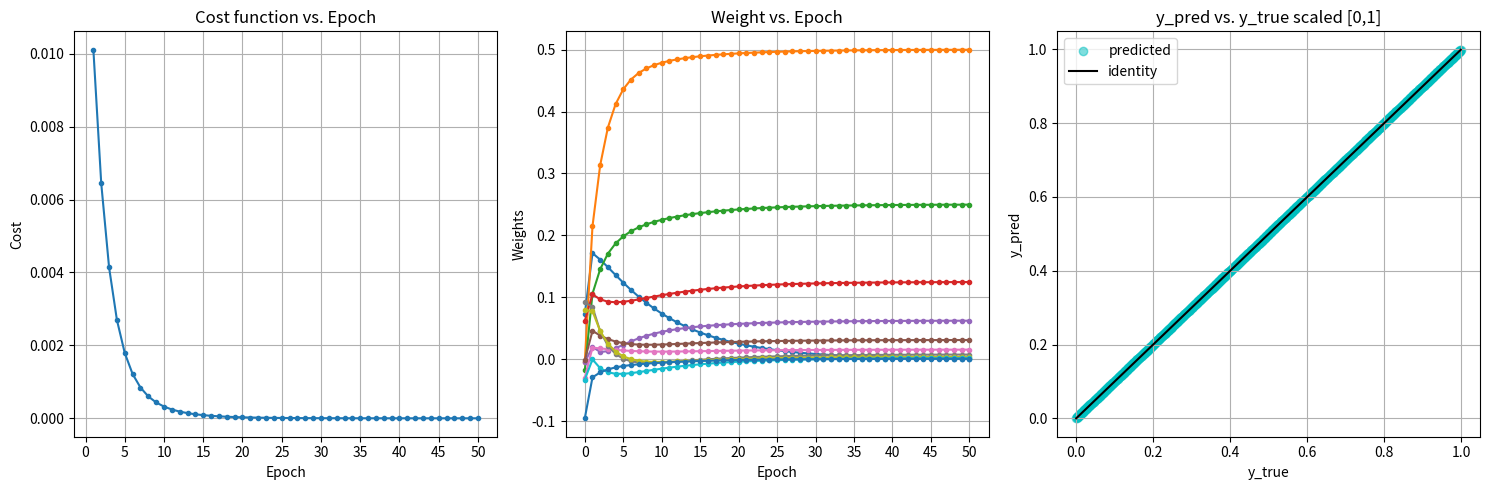

Write Python code to recreate this figure.
#!/usr/bin/env python3

"""
Module to implement a single perceptron and a
helper class to generate training data.

Reference implementation: Create a D2A converter using a 
single perceptron.
"""
import numpy as np
import matplotlib.pyplot as plt

class Perceptron():
    """
    Class to implement an n-input perceptron with identity activation.
    
    Arguments:
        n_inputs: no. of inputs
        
    Attributes:
        _weights: list of weights(w0,...,wn), one per epoch
        _cost: list of cost function values(one per epoch)
        _epochs: no. of epochs to train the perceptron
        
    Methods:
        fit(X,y,n_epochs=10,batch_size=1): train the perceptron with
            training data X,y for n_epochs(default 10) with batch size
            of batch_size(default 1)
        predict(X): predict y for test data X on an already fitted perceptron.
            
    Since the training  and test data are deterministic,
    we do not need cross-validation.  It is enough if we
    just look at the cost function.
"""

    def __init__(self, n_inputs):
        """Create perceptron with n inputs."""
        
        self._n_inputs = n_inputs
        # Generate n_inputs random weights[0,1) and 1 bias.
        self._weights = np.random.uniform(low=-0.1, high=0.1, size=(n_inputs+1,))
        # Will get updated at end of every epoch.  At end of training, has all
        # weights of a trained perceptron.
        # history of weights
        self._weights_hist = []
        # store the initial weights first
        self._weights_hist.append(self._weights)
        
        # Array of costs 1 per epoch.
        self._cost_hist = []
        
        # For how many epochs have we trained?
        self._epochs = 0
                
        
    def fit(self,X,y, epochs=10, batch_size=1):
        """Train the perceptron with X,y
        
        Arguments: 
            epochs: no.of epochs to train
            batch_size: batch size            
        """
        lr = 0.01  #learning rate
        
        for i in range(epochs):
            for x_vec,y_true in zip(X,y):
                x_vec = np.append([1],x_vec) # Prepend 1 for the bias
                output = np.dot(self._weights,x_vec).squeeze()
                
                #Calculate delta_w from error gradient and learning rate
                ######### Update the weights ############
                delta_w = lr*x_vec*(output-y_true)
                self._weights = self._weights-delta_w

            #Keep track of the cost function
            cost_func = 0.5*(output-y_true)**2
            self._cost_hist.append(cost_func)
                            
            #keep weights history
            self._weights_hist.append(self._weights)
                
            self._epochs += 1  #Increment epochs count
            
        #Return training history
        return {"cost":self._cost_hist, "weights":self._weights_hist,"epochs":self._epochs}
        
    def predict(self,X):
        """
        Predict target y for test data X
        Arguments: X test data
        """
        #Insert a 1 in the first column(index 0) of all X rows
        _X = np.insert(X, 0, 1, axis=1)
        return np.dot(_X,self._weights)
        
    def __repr__(self):
        """
        Print representation of the object.
        """
        return f'perceptron <{id(self):x}> inputs:{self._n_inputs}, epochs:{self._epochs}, weights:{self._weights}'


class Vector_generator():
    """ 
    Generate list of binary digit vectors of specified length and width.
    
    Arguments:
        n_bits: width of the vector(default 8).
        
    Methods:
        get_samples(n_samples=10): get specified number of random
            samples(default 10) of type X,y with y scaled[0,1)
        get_cons_samples(): get consecutive samples from 0 to 2^n_bits-1        
    """

    def __init__(self, n_bits=8):
        """Initialize a vector generator of width n_bits"""
        self._n_bits = n_bits
        self._X_arr = []
        self._y_arr = []
        
    def get_samples(self, n_samples=10):
        """Get specified no. of random vectors(default 10)"""
        
        self._X_arr = []
        self._y_arr = []
        
        for i in range(n_samples):
            # Get 1 random integer in range 0,2**n_bits
            n = np.random.randint(2**self._n_bits)
            # Convert it to binary vector
            X = [int(i) for i in list(f'{n:0{self._n_bits}b}')]
            # Alternatively
            # X = np.array(list(f'{n:0{_n_bits}b}')).astype(int)
            # Its equivalent floating point value in range [0,1)
            y = round(n/(2**self._n_bits),6)
            self._X_arr.append(X)
            self._y_arr.append(y)
            
        return self._X_arr, self._y_arr

        
    def get_cons_samples(self):
        """get consecutive samples from 0 to 2^n_bits-1"""
        
        self._X_arr = []
        self._y_arr = []
        
        for cons_n in range(2**self._n_bits):
            # Get the integer from the range 0,2**n_bits
            # Convert it to binary vector
            X = [int(i) for i in list(f'{cons_n:0{self._n_bits}b}')]
            y = round(cons_n/(2**self._n_bits),6)
            self._X_arr.append(X)
            self._y_arr.append(y)
            
        return self._X_arr, self._y_arr



if __name__ == "__main__":
    # Create a data generator
    v_gen10bit = Vector_generator(n_bits = 10)    
    X,y = v_gen10bit.get_samples(n_samples=200)
    
    #Create the perceptron
    percep = Perceptron(n_inputs = 10)
    print(percep)
    
    #Train the perceptron
    training_history = percep.fit(X,y,epochs=50)
    print(percep)

    #plot the minimization of the cost function and ...    
    #...the convergence of the weights+bias
    #In short, plot the training progress.
    fig,ax = plt.subplots(1,3, figsize=(15,5))
    
    # Some nuances of plotting. For plotting costs, epochs start at 1
    # Cost at the end of each epoch    
    ax[0].plot(np.arange(1,training_history["epochs"]+1),training_history["cost"], '.-')
    ax[0].set_xticks(np.arange(0,training_history["epochs"]+1,5))
    ax[0].set_title("Cost function vs. Epoch")
    ax[0].set_xlabel("Epoch")
    ax[0].set_ylabel("Cost")
    ax[0].grid()
    

    # There is one more set of weights than number of epochs because
    # We also plot the initial weights before we started the first epoch
    # Epoch starts with 0

    ax[1].plot(training_history["weights"], '.-')
    ax[1].set_xticks(np.arange(0,training_history["epochs"]+1,5))
    ax[1].set_title("Weight vs. Epoch")
    ax[1].set_xlabel("Epoch")
    ax[1].set_ylabel("Weights")
    ax[1].grid()

    #Try out predictions with our perceptron
    #Generate consecutive data
    Xt,yt = v_gen10bit.get_cons_samples()
    y_pred = percep.predict(Xt)
    
    #Plot y_pred vs. y_true
    ax[2].scatter(yt, y_pred, c = 'c', alpha=0.5, label='predicted')
    ax[2].plot(yt,yt, 'k', label='identity')
    ax[2].set_title("y_pred vs. y_true scaled [0,1]")
    ax[2].set_xlabel("y_true")
    ax[2].set_ylabel("y_pred")
    ax[2].legend(loc='best')
    ax[2].grid()
    plt.tight_layout()
    
    
    plt.show()

    
    
